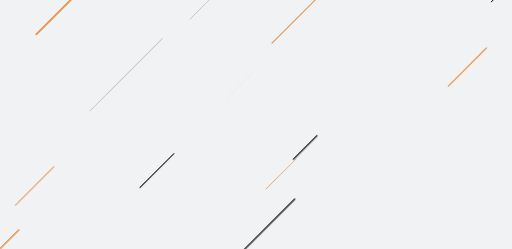
t = 0.00 s
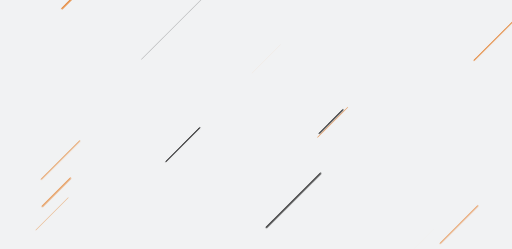
t = 1.95 s
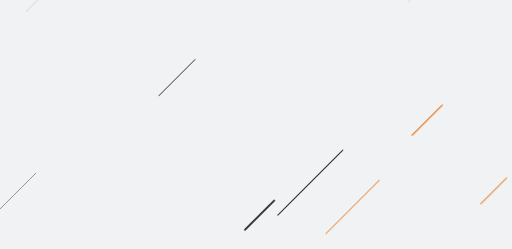
t = 2.45 s
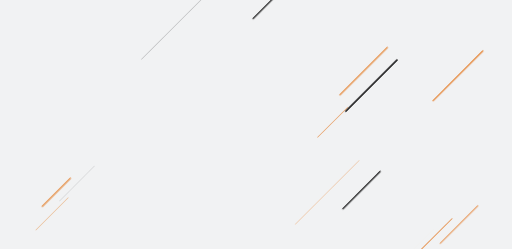
t = 2.95 s
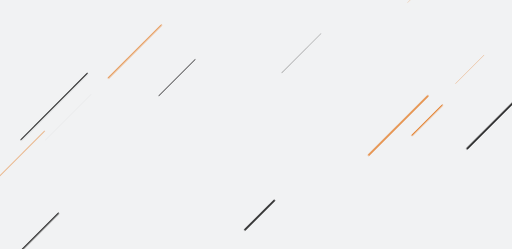
t = 3.45 s

The animated SVG that drew these frames (rendered in a browser with its animation timeline set to each time). Animation: 1 CSS @keyframes rule; one cycle of 3.95 s, repeats indefinitely.

<?xml version="1.0" encoding="utf-8"?><svg xmlns="http://www.w3.org/2000/svg" xmlns:xlink="http://www.w3.org/1999/xlink" width="1536" height="746" preserveAspectRatio="xMidYMid" viewBox="0 0 1536 746" style="z-index:1;margin-right:-2px;display:block;background-repeat-y:initial;background-repeat-x:initial;background-color:rgb(241, 242, 243);animation-play-state:paused" ><g transform="translate(768,373) scale(1,1) translate(-768,-373)" style="transform:matrix(1, 0, 0, 1, 0, 0);animation-play-state:paused" ><style type="text/css" style="animation-play-state:paused" >@keyframes ld-speed-dash {
    0% { transform: translate(0,-2030.1348885480836px); }
    100% { transform: translate(0,2030.1348885480836px); }
  }
  .ld.ld-speed-dash {
    animation: ld-speed-dash 2s linear infinite;
  }</style>

  
<g transform="translate(768,373)" style="transform:matrix(1, 0, 0, 1, 768, 373);animation-play-state:paused" ><g style="transform:matrix(0.707107, 0.707107, -0.707107, 0.707107, 0, 0);animation-play-state:paused" ><line x1="-660.9546571198258" x2="-660.9546571198258" y1="0" y2="-181.44360075900397" stroke="#0a0a0a" stroke-width="0.6381936797667065" stroke-linecap="round" class="ld ld-speed-dash" style="transform:matrix(1, 0, 0, 1, 0, -836.428);animation-play-state:paused;animation-duration:2s;animation-delay:-0.587994s" ></line>
<line x1="200.0206215428551" x2="200.0206215428551" y1="0" y2="-124.37506273165019" stroke="#0a0a0a" stroke-width="4.831418073184123" stroke-linecap="round" class="ld ld-speed-dash" style="transform:matrix(1, 0, 0, 1, 0, -1564.01);animation-play-state:paused;animation-duration:1s;animation-delay:-0.114802s" ></line>
<line x1="63.25513260092691" x2="63.25513260092691" y1="0" y2="-92.27701568295005" stroke="#e4812f" stroke-width="0.7171062708646847" stroke-linecap="round" class="ld ld-speed-dash" style="transform:matrix(1, 0, 0, 1, 0, 1669.42);animation-play-state:paused;animation-duration:1s;animation-delay:-1.91116s" ></line>
<line x1="582.0506271364584" x2="582.0506271364584" y1="0" y2="-261.0913130911321" stroke="#e4812f" stroke-width="4.819900795036462" stroke-linecap="round" class="ld ld-speed-dash" style="transform:matrix(1, 0, 0, 1, 0, 1548.89);animation-play-state:paused;animation-duration:2s;animation-delay:-1.76295s" ></line>
<line x1="325.0989525388619" x2="325.0989525388619" y1="0" y2="-211.22833854494365" stroke="#e4812f" stroke-width="3.9203774809312453" stroke-linecap="round" class="ld ld-speed-dash" style="transform:matrix(1, 0, 0, 1, 0, 1713.68);animation-play-state:paused;animation-duration:2s;animation-delay:-1.84412s" ></line>
<line x1="-727.3331294109531" x2="-727.3331294109531" y1="0" y2="-318.6713272770625" stroke="#e4812f" stroke-width="2.847109093992363" stroke-linecap="round" class="ld ld-speed-dash" style="transform:matrix(1, 0, 0, 1, 0, -883.202);animation-play-state:paused;animation-duration:2s;animation-delay:-0.564954s" ></line>
<line x1="-386.16623080937313" x2="-386.16623080937313" y1="0" y2="-241.42778062841566" stroke="#e4812f" stroke-width="3.149733681325829" stroke-linecap="round" class="ld ld-speed-dash" style="transform:matrix(1, 0, 0, 1, 0, 1386.42);animation-play-state:paused;animation-duration:1s;animation-delay:-1.84146s" ></line>
<line x1="162.38965552688137" x2="162.38965552688137" y1="0" y2="-217.40758686669233" stroke="#0a0a0a" stroke-width="4.848015848681194" stroke-linecap="round" class="ld ld-speed-dash" style="transform:matrix(1, 0, 0, 1, 0, 1921.32);animation-play-state:paused;animation-duration:2s;animation-delay:-1.9464s" ></line>
<line x1="-122.34909989750975" x2="-122.34909989750975" y1="0" y2="-165.72319945596058" stroke="#0a0a0a" stroke-width="0.9834814269361025" stroke-linecap="round" class="ld ld-speed-dash" style="transform:matrix(1, 0, 0, 1, 0, 1466.43);animation-play-state:paused;animation-duration:1s;animation-delay:-0.861166s" ></line>
<line x1="-733.8415133255681" x2="-733.8415133255681" y1="0" y2="-245.61284381546668" stroke="#0a0a0a" stroke-width="3.415005211507963" stroke-linecap="round" class="ld ld-speed-dash" style="transform:matrix(1, 0, 0, 1, 0, 755.007);animation-play-state:paused;animation-duration:2s;animation-delay:-1.3719s" ></line>
<line x1="-411.62508622325197" x2="-411.62508622325197" y1="0" y2="-224.81828206433647" stroke="#e4812f" stroke-width="3.178647185557224" stroke-linecap="round" class="ld ld-speed-dash" style="transform:matrix(1, 0, 0, 1, 0, 1339);animation-play-state:paused;animation-duration:2s;animation-delay:-1.65956s" ></line>
<line x1="-578.341257605801" x2="-578.341257605801" y1="0" y2="-123.97361411679523" stroke="#0a0a0a" stroke-width="3.177568089342514" stroke-linecap="round" class="ld ld-speed-dash" style="transform:matrix(1, 0, 0, 1, 0, -1863.38);animation-play-state:paused;animation-duration:1s;animation-delay:-1.04107s" ></line>
<line x1="423.93228504632884" x2="423.93228504632884" y1="0" y2="-131.6838861036782" stroke="#0a0a0a" stroke-width="4.417656099858008" stroke-linecap="round" class="ld ld-speed-dash" style="transform:matrix(1, 0, 0, 1, 0, -954.643);animation-play-state:paused;animation-duration:1s;animation-delay:-0.264882s" ></line>
<line x1="-744.360455089367" x2="-744.360455089367" y1="0" y2="-160.77127538679255" stroke="#e4812f" stroke-width="0.6377681703814442" stroke-linecap="round" class="ld ld-speed-dash" style="transform:matrix(1, 0, 0, 1, 0, -390.298);animation-play-state:paused;animation-duration:2s;animation-delay:-0.807748s" ></line>
<line x1="645.1278395880175" x2="645.1278395880175" y1="0" y2="-110.16647166902462" stroke="#e4812f" stroke-width="2.9940834054360774" stroke-linecap="round" class="ld ld-speed-dash" style="transform:matrix(1, 0, 0, 1, 0, -1213.93);animation-play-state:paused;animation-duration:2s;animation-delay:-0.402046s" ></line>
<line x1="326.7610961536674" x2="326.7610961536674" y1="0" y2="-161.72058896618643" stroke="#e4812f" stroke-width="3.0800583366122836" stroke-linecap="round" class="ld ld-speed-dash" style="transform:matrix(1, 0, 0, 1, 0, -489.317);animation-play-state:paused;animation-duration:2s;animation-delay:-0.758973s" ></line>
<line x1="699.5808157111106" x2="699.5808157111106" y1="0" y2="-147.28773483677534" stroke="#e4812f" stroke-width="4.335187720555773" stroke-linecap="round" class="ld ld-speed-dash" style="transform:matrix(1, 0, 0, 1, 0, 294.248);animation-play-state:paused;animation-duration:1s;animation-delay:-0.57247s" ></line>
<line x1="-276.25467421349254" x2="-276.25467421349254" y1="0" y2="-137.9254238204678" stroke="#e4812f" stroke-width="0.9551664157620032" stroke-linecap="round" class="ld ld-speed-dash" style="transform:matrix(1, 0, 0, 1, 0, 1530.83);animation-play-state:paused;animation-duration:1s;animation-delay:-0.877026s" ></line>
<line x1="-352.073224692489" x2="-352.073224692489" y1="0" y2="-287.48911271692253" stroke="#0a0a0a" stroke-width="2.489352159157774" stroke-linecap="round" class="ld ld-speed-dash" style="transform:matrix(1, 0, 0, 1, 0, -319.637);animation-play-state:paused;animation-duration:1s;animation-delay:-0.421277s" ></line>
<line x1="304.1491935358432" x2="304.1491935358432" y1="0" y2="-250.73769424123887" stroke="#e4812f" stroke-width="4.823693010208442" stroke-linecap="round" class="ld ld-speed-dash" style="transform:matrix(1, 0, 0, 1, 0, 950.489);animation-play-state:paused;animation-duration:2s;animation-delay:-1.46819s" ></line>
<line x1="536.4668191517416" x2="536.4668191517416" y1="0" y2="-166.19448918688067" stroke="#0a0a0a" stroke-width="0.4953936172255968" stroke-linecap="round" class="ld ld-speed-dash" style="transform:matrix(1, 0, 0, 1, 0, -1719.55);animation-play-state:paused;animation-duration:2s;animation-delay:-0.152989s" ></line>
<line x1="-363.36909178434837" x2="-363.36909178434837" y1="0" y2="-251.67316445012125" stroke="#0a0a0a" stroke-width="0.4578404995627616" stroke-linecap="round" class="ld ld-speed-dash" style="transform:matrix(1, 0, 0, 1, 0, -82.6874);animation-play-state:paused;animation-duration:2s;animation-delay:-0.95927s" ></line>
<line x1="-726.6355394924632" x2="-726.6355394924632" y1="0" y2="-271.1221601314544" stroke="#e4812f" stroke-width="0.7990115341501247" stroke-linecap="round" class="ld ld-speed-dash" style="transform:matrix(1, 0, 0, 1, 0, -656.592);animation-play-state:paused;animation-duration:2s;animation-delay:-0.676577s" ></line>
<line x1="525.3987211641219" x2="525.3987211641219" y1="0" y2="-263.63559960471144" stroke="#0a0a0a" stroke-width="0.8714228618041575" stroke-linecap="round" class="ld ld-speed-dash" style="transform:matrix(1, 0, 0, 1, 0, 1151.58);animation-play-state:paused;animation-duration:1s;animation-delay:-0.783622s" ></line>
<line x1="-267.04550229099937" x2="-267.04550229099937" y1="0" y2="-154.25212504609712" stroke="#0a0a0a" stroke-width="1.8231423451975515" stroke-linecap="round" class="ld ld-speed-dash" style="transform:matrix(1, 0, 0, 1, 0, -1665.64);animation-play-state:paused;animation-duration:1s;animation-delay:-1.08977s" ></line>
<line x1="-460.65279180158427" x2="-460.65279180158427" y1="0" y2="-289.68657742905464" stroke="#e4812f" stroke-width="2.0597794680148365" stroke-linecap="round" class="ld ld-speed-dash" style="transform:matrix(1, 0, 0, 1, 0, 1621.06);animation-play-state:paused;animation-duration:1s;animation-delay:-1.89925s" ></line>
<line x1="153.10814880673342" x2="153.10814880673342" y1="0" y2="-100.58980360388668" stroke="#0a0a0a" stroke-width="3.621733285761578" stroke-linecap="round" class="ld ld-speed-dash" style="transform:matrix(1, 0, 0, 1, 0, -5.51182);animation-play-state:paused;animation-duration:2s;animation-delay:-0.997285s" ></line>
<line x1="353.85792492254166" x2="353.85792492254166" y1="0" y2="-128.3976018745057" stroke="#e4812f" stroke-width="3.646350596203499" stroke-linecap="round" class="ld ld-speed-dash" style="transform:matrix(1, 0, 0, 1, 0, 1941.25);animation-play-state:paused;animation-duration:1s;animation-delay:-0.978109s" ></line>
<line x1="538.6341423389845" x2="538.6341423389845" y1="0" y2="-186.23933997453076" stroke="#0a0a0a" stroke-width="0.11416477287499616" stroke-linecap="round" class="ld ld-speed-dash" style="transform:matrix(1, 0, 0, 1, 0, 461.003);animation-play-state:paused;animation-duration:2s;animation-delay:-1.22708s" ></line>
<line x1="379.9218514446792" x2="379.9218514446792" y1="0" y2="-226.14549470751783" stroke="#e4812f" stroke-width="2.576554213646282" stroke-linecap="round" class="ld ld-speed-dash" style="transform:matrix(1, 0, 0, 1, 0, -822.381);animation-play-state:paused;animation-duration:2s;animation-delay:-0.594913s" ></line>
<line x1="575.4918855752014" x2="575.4918855752014" y1="0" y2="-188.50517003923125" stroke="#e4812f" stroke-width="4.311818722972578" stroke-linecap="round" class="ld ld-speed-dash" style="transform:matrix(1, 0, 0, 1, 0, 951.208);animation-play-state:paused;animation-duration:1s;animation-delay:-0.734272s" ></line>
<line x1="712.0592519624774" x2="712.0592519624774" y1="0" y2="-201.8071877687351" stroke="#0a0a0a" stroke-width="2.6131683837108977" stroke-linecap="round" class="ld ld-speed-dash" style="transform:matrix(1, 0, 0, 1, 0, -462.915);animation-play-state:paused;animation-duration:2s;animation-delay:-0.771978s" ></line>
<line x1="-117.80330561170786" x2="-117.80330561170786" y1="0" y2="-120.86969064933962" stroke="#e4812f" stroke-width="0.16896276528708953" stroke-linecap="round" class="ld ld-speed-dash" style="transform:matrix(1, 0, 0, 1, 0, 9.21681);animation-play-state:paused;animation-duration:2s;animation-delay:-1.00454s" ></line>
<line x1="638.8558420335413" x2="638.8558420335413" y1="0" y2="-279.7127124582237" stroke="#e4812f" stroke-width="3.9289223849912958" stroke-linecap="round" class="ld ld-speed-dash" style="transform:matrix(1, 0, 0, 1, 0, 1648.03);animation-play-state:paused;animation-duration:1s;animation-delay:-0.905892s" ></line>
<line x1="158.11027636546248" x2="158.11027636546248" y1="0" y2="-127.27228839419345" stroke="#e4812f" stroke-width="1.585818483513689" stroke-linecap="round" class="ld ld-speed-dash" style="transform:matrix(1, 0, 0, 1, 0, 115.758);animation-play-state:paused;animation-duration:1s;animation-delay:-1.52851s" ></line>
<line x1="643.1679837540581" x2="643.1679837540581" y1="0" y2="-159.77177464496043" stroke="#e4812f" stroke-width="2.629378528086057" stroke-linecap="round" class="ld ld-speed-dash" style="transform:matrix(1, 0, 0, 1, 0, 80.9902);animation-play-state:paused;animation-duration:1s;animation-delay:-0.519947s" ></line>
<line x1="-380.8599538698601" x2="-380.8599538698601" y1="0" y2="-308.8775673705402" stroke="#0a0a0a" stroke-width="0.49366334699873615" stroke-linecap="round" class="ld ld-speed-dash" style="transform:matrix(1, 0, 0, 1, 0, 324.01);animation-play-state:paused;animation-duration:1s;animation-delay:-0.5798s" ></line>
<line x1="-243.36527427145995" x2="-243.36527427145995" y1="0" y2="-137.00687813699506" stroke="#e4812f" stroke-width="1.2279745016294108" stroke-linecap="round" class="ld ld-speed-dash" style="transform:matrix(1, 0, 0, 1, 0, 910.13);animation-play-state:paused;animation-duration:1s;animation-delay:-0.724155s" ></line>
<line x1="363.155929618683" x2="363.155929618683" y1="0" y2="-158.32437721692293" stroke="#0a0a0a" stroke-width="3.6445583766476353" stroke-linecap="round" class="ld ld-speed-dash" style="transform:matrix(1, 0, 0, 1, 0, -1926.03);animation-play-state:paused;animation-duration:2s;animation-delay:-0.0512804s" ></line>
<line x1="294.60619621342425" x2="294.60619621342425" y1="0" y2="-270.98410800171155" stroke="#e4812f" stroke-width="0.9185673871226685" stroke-linecap="round" class="ld ld-speed-dash" style="transform:matrix(1, 0, 0, 1, 0, -1792.19);animation-play-state:paused;animation-duration:2s;animation-delay:-0.117207s" ></line>
<line x1="-413.10061428169786" x2="-413.10061428169786" y1="0" y2="-194.4262057910823" stroke="#0a0a0a" stroke-width="0.10324019893487413" stroke-linecap="round" class="ld ld-speed-dash" style="transform:matrix(1, 0, 0, 1, 0, 1604.76);animation-play-state:paused;animation-duration:2s;animation-delay:-1.79047s" ></line>
<line x1="744.617728753089" x2="744.617728753089" y1="0" y2="-218.7616532044858" stroke="#0a0a0a" stroke-width="0.8008613290467137" stroke-linecap="round" class="ld ld-speed-dash" style="transform:matrix(1, 0, 0, 1, 0, 1285.12);animation-play-state:paused;animation-duration:2s;animation-delay:-1.63302s" ></line>
<line x1="115.37348973583244" x2="115.37348973583244" y1="0" y2="-201.59235196090899" stroke="#e4812f" stroke-width="3.5287769837475933" stroke-linecap="round" class="ld ld-speed-dash" style="transform:matrix(1, 0, 0, 1, 0, 1899.01);animation-play-state:paused;animation-duration:2s;animation-delay:-1.93541s" ></line>
<line x1="240.53572634743432" x2="240.53572634743432" y1="0" y2="-230.21284224440413" stroke="#0a0a0a" stroke-width="3.8445394990206605" stroke-linecap="round" class="ld ld-speed-dash" style="transform:matrix(1, 0, 0, 1, 0, 306.124);animation-play-state:paused;animation-duration:2s;animation-delay:-1.15079s" ></line>
<line x1="-112.35575544740857" x2="-112.35575544740857" y1="0" y2="-143.9658168279384" stroke="#0a0a0a" stroke-width="3.026232603520004" stroke-linecap="round" class="ld ld-speed-dash" style="transform:matrix(1, 0, 0, 1, 0, 379.371);animation-play-state:paused;animation-duration:2s;animation-delay:-1.18687s" ></line>
<line x1="597.3130350837251" x2="597.3130350837251" y1="0" y2="-255.88987661020167" stroke="#e4812f" stroke-width="4.845313239975465" stroke-linecap="round" class="ld ld-speed-dash" style="transform:matrix(1, 0, 0, 1, 0, -1506.94);animation-play-state:paused;animation-duration:2s;animation-delay:-0.257716s" ></line>
<line x1="499.4156914921923" x2="499.4156914921923" y1="0" y2="-251.0413217544961" stroke="#0a0a0a" stroke-width="4.858820800302198" stroke-linecap="round" class="ld ld-speed-dash" style="transform:matrix(1, 0, 0, 1, 0, 728.047);animation-play-state:paused;animation-duration:2s;animation-delay:-1.35862s" ></line>
<line x1="-657.3498703757037" x2="-657.3498703757037" y1="0" y2="-276.6312298032233" stroke="#e4812f" stroke-width="4.765235887573822" stroke-linecap="round" class="ld ld-speed-dash" style="transform:matrix(1, 0, 0, 1, 0, 275.327);animation-play-state:paused;animation-duration:2s;animation-delay:-1.13562s" ></line>
<line x1="336.5563602648473" x2="336.5563602648473" y1="0" y2="-120.96129961612343" stroke="#e4812f" stroke-width="0.7716684033746557" stroke-linecap="round" class="ld ld-speed-dash" style="transform:matrix(1, 0, 0, 1, 0, 614.725);animation-play-state:paused;animation-duration:2s;animation-delay:-1.3028s" ></line>
<line x1="684.8891545409301" x2="684.8891545409301" y1="0" y2="-233.89298972625755" stroke="#0a0a0a" stroke-width="1.750645765540686" stroke-linecap="round" class="ld ld-speed-dash" style="transform:matrix(1, 0, 0, 1, 0, 1380.55);animation-play-state:paused;animation-duration:2s;animation-delay:-1.68003s" ></line>
<line x1="613.1625330352398" x2="613.1625330352398" y1="0" y2="-286.3053862424413" stroke="#0a0a0a" stroke-width="4.779991370691016" stroke-linecap="round" class="ld ld-speed-dash" style="transform:matrix(1, 0, 0, 1, 0, -548.234);animation-play-state:paused;animation-duration:1s;animation-delay:-0.364976s" ></line>
<line x1="528.2386077417175" x2="528.2386077417175" y1="0" y2="-266.8231417150279" stroke="#0a0a0a" stroke-width="3.3320204552968735" stroke-linecap="round" class="ld ld-speed-dash" style="transform:matrix(1, 0, 0, 1, 0, 1207.77);animation-play-state:paused;animation-duration:1s;animation-delay:-0.79746s" ></line>
<line x1="-388.4852868781667" x2="-388.4852868781667" y1="0" y2="-136.25415012761823" stroke="#0a0a0a" stroke-width="3.3792964432716177" stroke-linecap="round" class="ld ld-speed-dash" style="transform:matrix(1, 0, 0, 1, 0, -839.408);animation-play-state:paused;animation-duration:1s;animation-delay:-0.293263s" ></line>
<line x1="-162.39768090349048" x2="-162.39768090349048" y1="0" y2="-137.87988952166376" stroke="#e4812f" stroke-width="1.63185299766047" stroke-linecap="round" class="ld ld-speed-dash" style="transform:matrix(1, 0, 0, 1, 0, -622.646);animation-play-state:paused;animation-duration:1s;animation-delay:-0.346649s" ></line>
<line x1="-230.83516716905558" x2="-230.83516716905558" y1="0" y2="-188.8766085194894" stroke="#0a0a0a" stroke-width="3.547914939323765" stroke-linecap="round" class="ld ld-speed-dash" style="transform:matrix(1, 0, 0, 1, 0, 1921.16);animation-play-state:paused;animation-duration:2s;animation-delay:-1.94632s" ></line>
<line x1="-279.51417419723316" x2="-279.51417419723316" y1="0" y2="-119.42716733893892" stroke="#e4812f" stroke-width="3.5629835346947845" stroke-linecap="round" class="ld ld-speed-dash" style="transform:matrix(1, 0, 0, 1, 0, 846.319);animation-play-state:paused;animation-duration:1s;animation-delay:-0.708439s" ></line>
<line x1="-142.73847165085658" x2="-142.73847165085658" y1="0" y2="-254.68678273086167" stroke="#0a0a0a" stroke-width="0.24676371367645555" stroke-linecap="round" class="ld ld-speed-dash" style="transform:matrix(1, 0, 0, 1, 0, 1677.7);animation-play-state:paused;animation-duration:1s;animation-delay:-1.9132s" ></line>
<line x1="238.37129943273476" x2="238.37129943273476" y1="0" y2="-275.6936508166483" stroke="#0a0a0a" stroke-width="2.7145373231581758" stroke-linecap="round" class="ld ld-speed-dash" style="transform:matrix(1, 0, 0, 1, 0, -759.303);animation-play-state:paused;animation-duration:2s;animation-delay:-0.625984s" ></line>
<line x1="662.4035066577934" x2="662.4035066577934" y1="0" y2="-192.2907652047138" stroke="#e4812f" stroke-width="0.5432239802693628" stroke-linecap="round" class="ld ld-speed-dash" style="transform:matrix(1, 0, 0, 1, 0, -1563.18);animation-play-state:paused;animation-duration:2s;animation-delay:-0.230014s" ></line>
<line x1="-434.69233876937915" x2="-434.69233876937915" y1="0" y2="-270.4937610594749" stroke="#e4812f" stroke-width="1.800385521540584" stroke-linecap="round" class="ld ld-speed-dash" style="transform:matrix(1, 0, 0, 1, 0, 1858.24);animation-play-state:paused;animation-duration:2s;animation-delay:-1.91533s" ></line>
<line x1="-466.19980512179586" x2="-466.19980512179586" y1="0" y2="-281.38960585970403" stroke="#0a0a0a" stroke-width="2.965019624124757" stroke-linecap="round" class="ld ld-speed-dash" style="transform:matrix(1, 0, 0, 1, 0, 1655.6);animation-play-state:paused;animation-duration:2s;animation-delay:-1.81551s" ></line>
<line x1="480.83115406043396" x2="480.83115406043396" y1="0" y2="-102.48217860946612" stroke="#0a0a0a" stroke-width="3.365125337298416" stroke-linecap="round" class="ld ld-speed-dash" style="transform:matrix(1, 0, 0, 1, 0, 576.993);animation-play-state:paused;animation-duration:1s;animation-delay:-0.642107s" ></line>
<line x1="-54.773405046983385" x2="-54.773405046983385" y1="0" y2="-165.88386578583845" stroke="#0a0a0a" stroke-width="0.8282918049177757" stroke-linecap="round" class="ld ld-speed-dash" style="transform:matrix(1, 0, 0, 1, 0, 960.132);animation-play-state:paused;animation-duration:2s;animation-delay:-1.47294s" ></line>
<line x1="-464.35904587515097" x2="-464.35904587515097" y1="0" y2="-308.9857591111593" stroke="#e4812f" stroke-width="4.311059785033679" stroke-linecap="round" class="ld ld-speed-dash" style="transform:matrix(1, 0, 0, 1, 0, 1713.35);animation-play-state:paused;animation-duration:1s;animation-delay:-0.921979s" ></line>
<line x1="595.0950636652309" x2="595.0950636652309" y1="0" y2="-173.11155252828064" stroke="#e4812f" stroke-width="3.448167467350288" stroke-linecap="round" class="ld ld-speed-dash" style="transform:matrix(1, 0, 0, 1, 0, -1528.78);animation-play-state:paused;animation-duration:2s;animation-delay:-0.246955s" ></line>
<line x1="-339.0192475428587" x2="-339.0192475428587" y1="0" y2="-163.08489779109502" stroke="#e4812f" stroke-width="2.389820487976614" stroke-linecap="round" class="ld ld-speed-dash" style="transform:matrix(1, 0, 0, 1, 0, 681.394);animation-play-state:paused;animation-duration:2s;animation-delay:-1.33564s" ></line>
<line x1="-426.78597688702564" x2="-426.78597688702564" y1="0" y2="-205.55409785218325" stroke="#0a0a0a" stroke-width="1.4796972621363025" stroke-linecap="round" class="ld ld-speed-dash" style="transform:matrix(1, 0, 0, 1, 0, -298.755);animation-play-state:paused;animation-duration:1s;animation-delay:-1.42642s" ></line>
<line x1="-138.51107340428962" x2="-138.51107340428962" y1="0" y2="-307.44871828529335" stroke="#e4812f" stroke-width="2.552708400007768" stroke-linecap="round" class="ld ld-speed-dash" style="transform:matrix(1, 0, 0, 1, 0, -206.181);animation-play-state:paused;animation-duration:1s;animation-delay:-0.44922s" ></line>
<line x1="545.9877053406154" x2="545.9877053406154" y1="0" y2="-169.08740181793354" stroke="#e4812f" stroke-width="4.696449339279552" stroke-linecap="round" class="ld ld-speed-dash" style="transform:matrix(1, 0, 0, 1, 0, -741.486);animation-play-state:paused;animation-duration:1s;animation-delay:-1.31738s" ></line>
<line x1="-154.78969642087156" x2="-154.78969642087156" y1="0" y2="-242.712577574696" stroke="#e4812f" stroke-width="1.9810340649003577" stroke-linecap="round" class="ld ld-speed-dash" style="transform:matrix(1, 0, 0, 1, 0, 1254.83);animation-play-state:paused;animation-duration:1s;animation-delay:-1.80905s" ></line>
<line x1="598.080781142749" x2="598.080781142749" y1="0" y2="-189.6570846548418" stroke="#e4812f" stroke-width="0.039064618712132404" stroke-linecap="round" class="ld ld-speed-dash" style="transform:matrix(1, 0, 0, 1, 0, 254.579);animation-play-state:paused;animation-duration:1s;animation-delay:-1.5627s" ></line>
<line x1="615.3438388548548" x2="615.3438388548548" y1="0" y2="-137.15901112615094" stroke="#e4812f" stroke-width="2.5856574323898043" stroke-linecap="round" class="ld ld-speed-dash" style="transform:matrix(1, 0, 0, 1, 0, -1999.32);animation-play-state:paused;animation-duration:2s;animation-delay:-0.0151776s" ></line>
<line x1="-254.69900841877495" x2="-254.69900841877495" y1="0" y2="-148.78937215550565" stroke="#0a0a0a" stroke-width="0.30136489317583504" stroke-linecap="round" class="ld ld-speed-dash" style="transform:matrix(1, 0, 0, 1, 0, -1341.1);animation-play-state:paused;animation-duration:2s;animation-delay:-0.339404s" ></line></g></g></g></svg>
